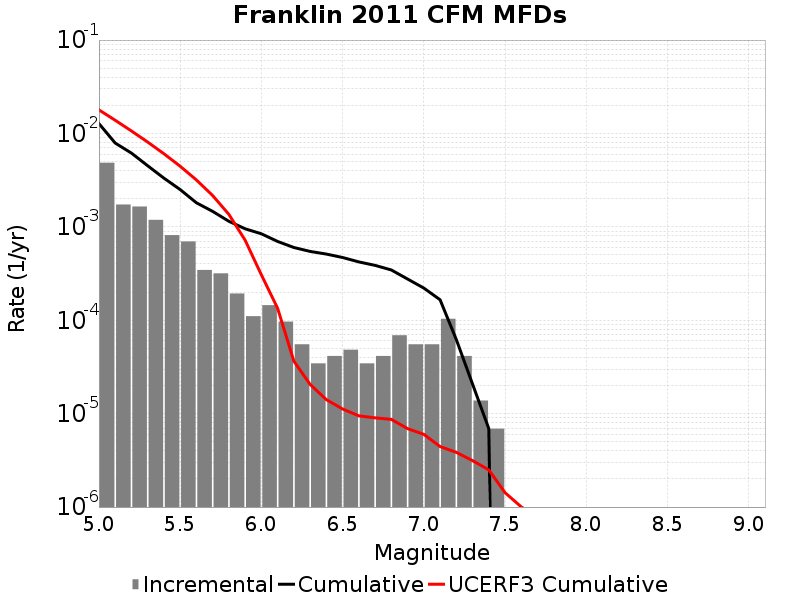

The table this chart was drawn from, first rows:
Magnitude, Incremental Rate, Cumulative Rate, UCERF3 Cumulative Rate
5.05, 0.004857, 0.01275, 0.01788
5.15, 0.001734, 0.007897, 0.01384
5.25, 0.001651, 0.006163, 0.01064
5.35, 0.001188, 0.004512, 0.008088
5.45, 8.1529736E-4, 0.003323, 0.006064
5.55, 6.978393E-4, 0.002508, 0.004456
5.65, 3.45465E-4, 0.00181, 0.00318
5.75, 3.178278E-4, 0.001465, 0.002165
5.85, 1.934604E-4, 0.001147, 0.00136
5.95, 1.105488E-4, 9.534834E-4, 7.196032E-4
6.05, 1.450953E-4, 8.429346E-4, 3.0632078E-4
6.15, 9.67302E-5, 6.978393E-4, 1.3427467E-4
6.25, 5.52744E-5, 6.011091E-4, 3.6475412E-5
6.35, 3.4546498E-5, 5.458347E-4, 2.057072E-5
6.45, 4.1455798E-5, 5.112882E-4, 1.4132572E-5
6.55, 4.83651E-5, 4.698324E-4, 1.1221924E-5
6.65, 3.4546498E-5, 4.214673E-4, 9.473169E-6
6.75, 4.1455798E-5, 3.869208E-4, 9.019635E-6
6.85, 6.9092996E-5, 3.45465E-4, 8.68879E-6
6.95, 5.52744E-5, 2.7637198E-4, 6.914811E-6
7.05, 5.52744E-5, 2.210976E-4, 6.0033653E-6
7.15, 1.036395E-4, 1.6582319E-4, 4.4438552E-6
7.25, 4.1455798E-5, 6.21837E-5, 3.8521052E-6
7.35, 1.38186E-5, 2.0727899E-5, 3.141888E-6
7.45, 6.9093E-6, 6.9093E-6, 2.5025874E-6
7.55, 0.0, 0.0, 1.4258077E-6
7.65, 0.0, 0.0, 1.0041775E-6
7.75, 0.0, 0.0, 7.7803065E-7
7.85, 0.0, 0.0, 7.010193E-7
7.95, 0.0, 0.0, 6.008489E-7
8.05, 0.0, 0.0, 4.636019E-7
8.15, 0.0, 0.0, 2.1703973E-7
8.25, 0.0, 0.0, 0.0
8.35, 0.0, 0.0, 0.0
8.45, 0.0, 0.0, 0.0
8.55, 0.0, 0.0, 0.0
8.65, 0.0, 0.0, 0.0
8.75, 0.0, 0.0, 0.0
8.85, 0.0, 0.0, 0.0
8.95, 0.0, 0.0, 0.0
9.05, 0.0, 0.0, 0.0
